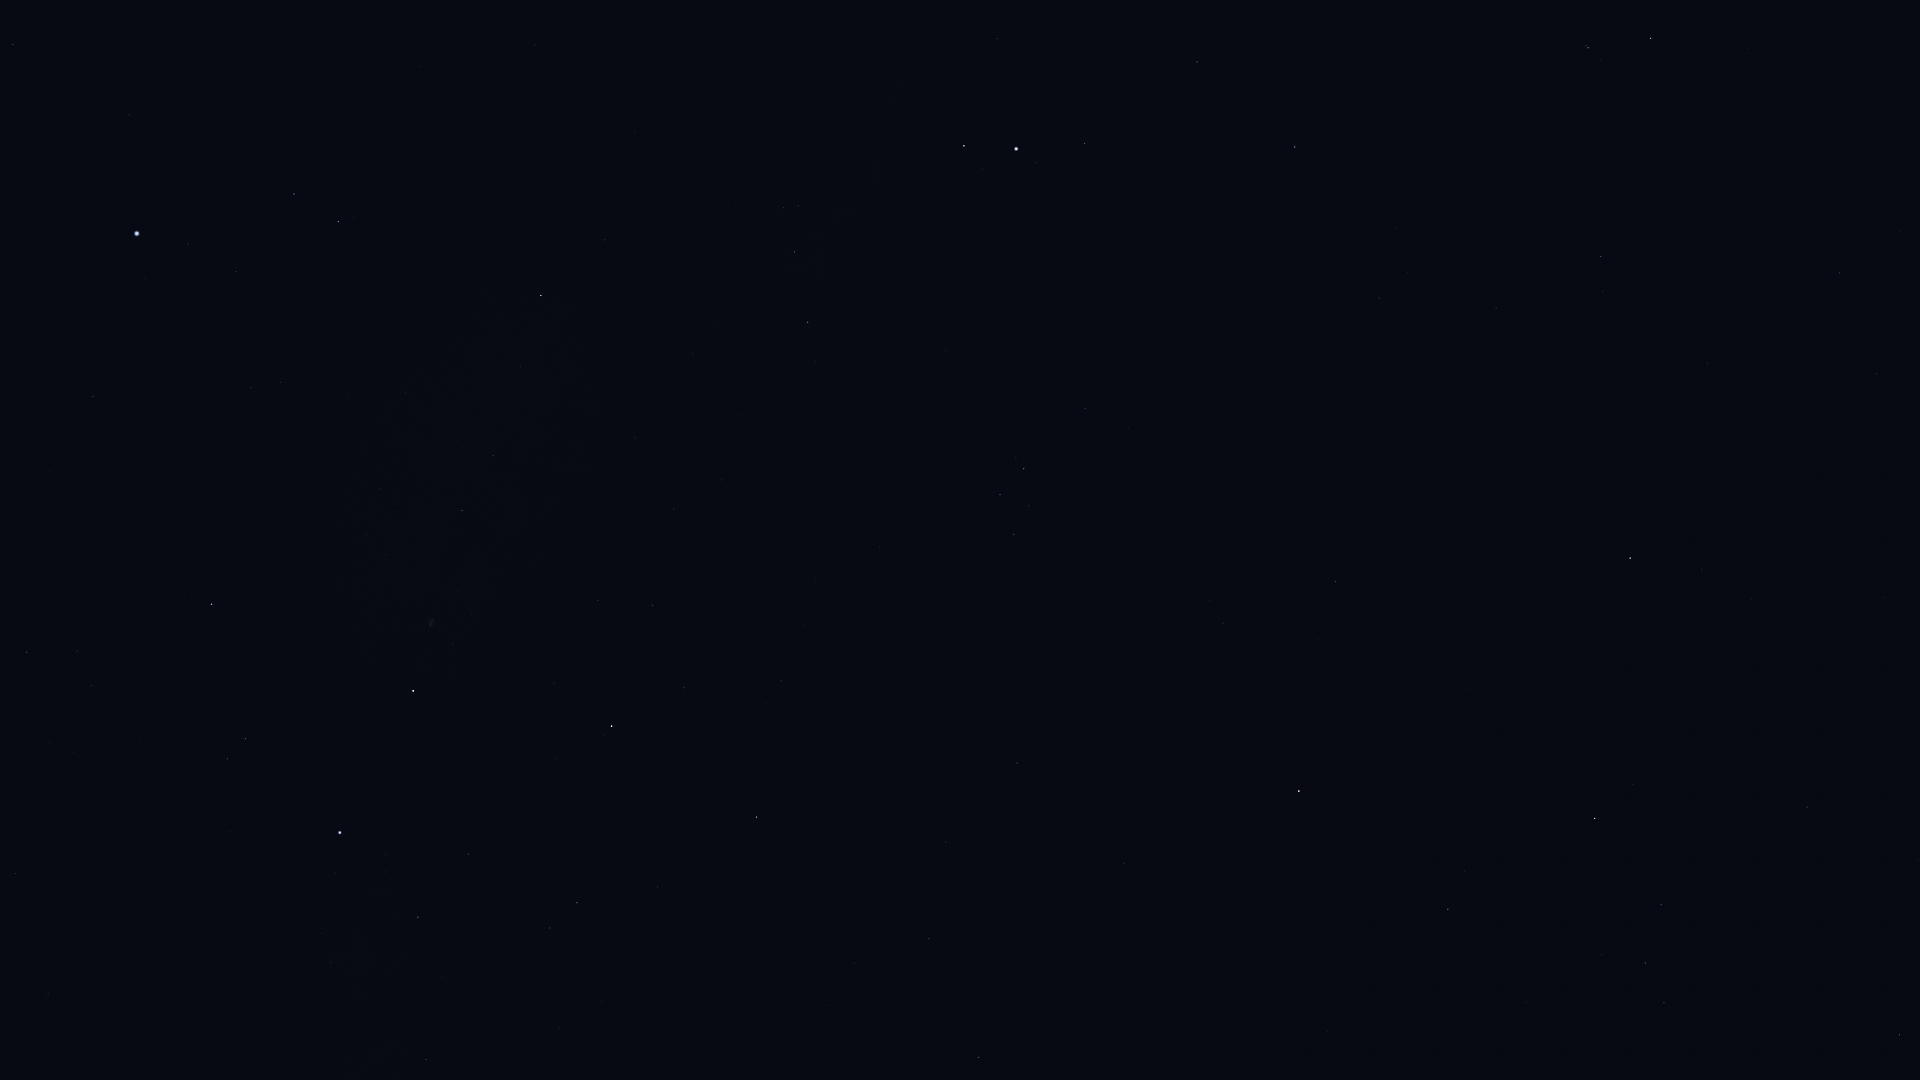

Source data for this figure (header and first rows):
Star_ID, Name, X, Y
87808, HIP 87808, 13, 44
91262, Vega, 137, 233
91852, Xihe, 206, 221
92420, Sheliak, 294, 194
92791, HIP 92791, 236, 272
93194, Sulafat, 338, 221
94481, Aladfar, 251, 388
95771, Anser, 605, 240
95853, HIP 95853, 27, 652
95947, Albireo, 541, 295
96078, Uruk, 792, 146
96757, Sham, 783, 208
96837, HIP 96837, 798, 205
97165, Fawaris, 211, 604
97278, Tarazed, 964, 146
97365, HIP 97365, 795, 252
97649, Altair, 1016, 149
97938, Libertas, 1036, 163
98036, Alshain, 1085, 143
98110, HIP 98110, 462, 510
98337, HIP 98337, 808, 322
98543, HIP 98543, 635, 437
98920, HIP 98920, 815, 361
99711, Phoenicia, 1304, 162
99894, Chechia, 1187, 237
100064, Algedi, 1588, 48
100310, Alshat, 1601, 60
100345, Dabih, 1651, 38
100453, Sadr, 413, 691
101421, Aldulfin, 1085, 408
101769, Rotanev, 1024, 469
101958, Sualocin, 1000, 494
102098, Deneb, 340, 832
102488, Aljanah, 612, 726
102618, Albali, 1601, 256
103527, Musica, 1163, 542
104139, HIP 104139, 1839, 273
104521, HIP 104521, 1210, 601
104780, Solaris, 1114, 666
104858, HIP 104858, 1223, 623
104987, Kitalpha, 1335, 581
105515, HIP 105515, 1876, 373
105570, HIP 105570, 1318, 638
106278, Sadalsuud, 1630, 558
106786, Bunda, 1702, 569
107251, Bosona, 1706, 608
107310, HIP 107310, 854, 963
107315, Enif, 1299, 791
107354, HIP 107354, 929, 938
109074, Sadalmelik, 1595, 818
109176, HIP 109176, 979, 1057
109427, Biham, 1448, 909
110003, Ancha, 1807, 807
110395, Sadachbia, 1661, 905
111123, HIP 111123, 1918, 860
111497, HIP 111497, 1664, 1003
111710, Situla, 1774, 976
